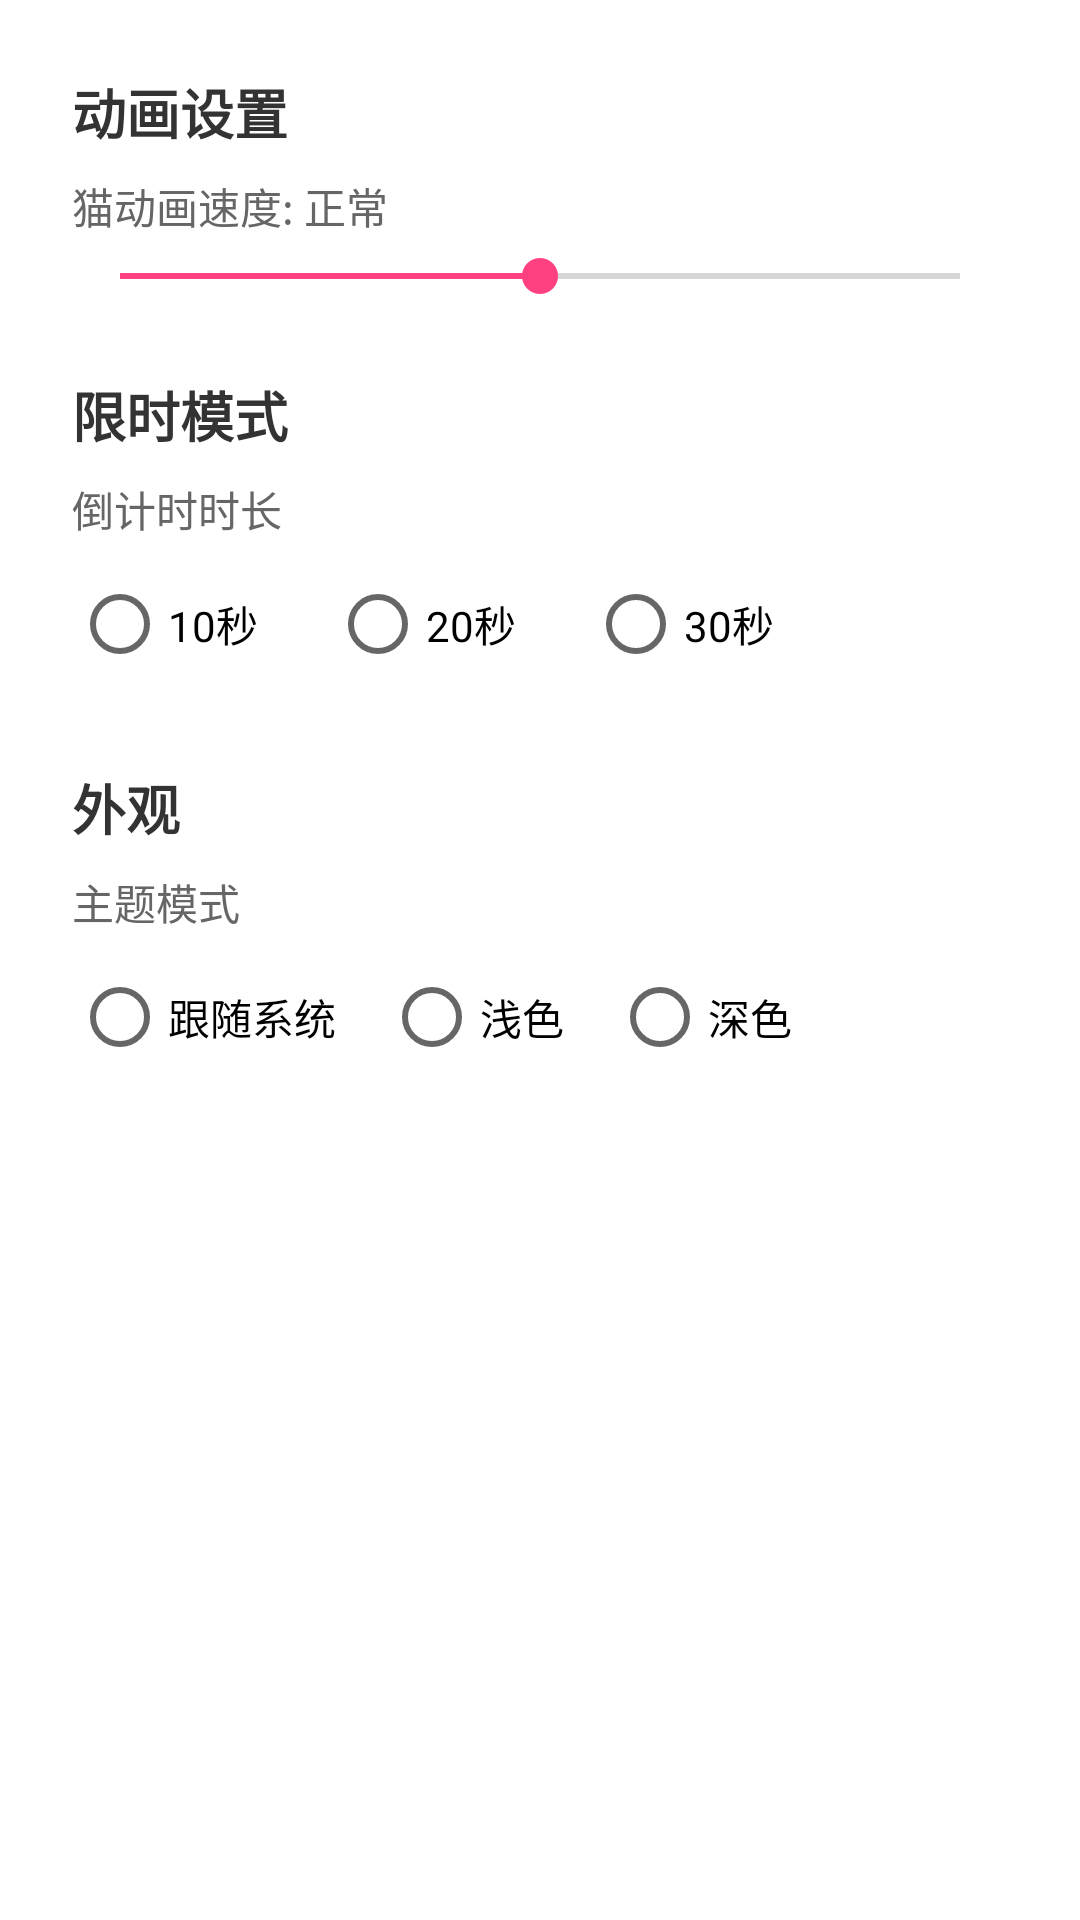

Android layout source for this screen:
<!-- AndroidManifest.xml: application theme AppTheme -->
<!-- res/layout/activity_settings.xml -->
<?xml version="1.0" encoding="utf-8"?>
<ScrollView xmlns:android="http://schemas.android.com/apk/res/android"
    android:layout_width="match_parent"
    android:layout_height="match_parent"
    android:background="@android:color/white"
    android:padding="24dp">

    <LinearLayout
        android:layout_width="match_parent"
        android:layout_height="wrap_content"
        android:orientation="vertical">

        
        <TextView
            android:layout_width="match_parent"
            android:layout_height="wrap_content"
            android:text="动画设置"
            android:textSize="18sp"
            android:textStyle="bold"
            android:textColor="#333333"
            android:layout_marginBottom="8dp" />

        <TextView
            android:id="@+id/label_anim_speed"
            android:layout_width="match_parent"
            android:layout_height="wrap_content"
            android:text="猫动画速度: 正常"
            android:textSize="14sp"
            android:textColor="#666666"
            android:layout_marginBottom="4dp" />

        <SeekBar
            android:id="@+id/seekbar_anim_speed"
            android:layout_width="match_parent"
            android:layout_height="wrap_content"
            android:max="2"
            android:progress="1"
            android:layout_marginBottom="24dp" />

        
        <TextView
            android:layout_width="match_parent"
            android:layout_height="wrap_content"
            android:text="限时模式"
            android:textSize="18sp"
            android:textStyle="bold"
            android:textColor="#333333"
            android:layout_marginBottom="8dp" />

        <TextView
            android:layout_width="match_parent"
            android:layout_height="wrap_content"
            android:text="倒计时时长"
            android:textSize="14sp"
            android:textColor="#666666"
            android:layout_marginBottom="4dp" />

        <RadioGroup
            android:id="@+id/rg_countdown"
            android:layout_width="match_parent"
            android:layout_height="wrap_content"
            android:orientation="horizontal"
            android:layout_marginBottom="24dp">

            <RadioButton
                android:id="@+id/rb_10s"
                android:layout_width="wrap_content"
                android:layout_height="wrap_content"
                android:text="10秒"
                android:layout_marginEnd="24dp" />

            <RadioButton
                android:id="@+id/rb_20s"
                android:layout_width="wrap_content"
                android:layout_height="wrap_content"
                android:text="20秒"
                android:layout_marginEnd="24dp" />

            <RadioButton
                android:id="@+id/rb_30s"
                android:layout_width="wrap_content"
                android:layout_height="wrap_content"
                android:text="30秒" />
        </RadioGroup>

        
        <TextView
            android:layout_width="match_parent"
            android:layout_height="wrap_content"
            android:text="外观"
            android:textSize="18sp"
            android:textStyle="bold"
            android:textColor="#333333"
            android:layout_marginBottom="8dp" />

        <TextView
            android:layout_width="match_parent"
            android:layout_height="wrap_content"
            android:text="主题模式"
            android:textSize="14sp"
            android:textColor="#666666"
            android:layout_marginBottom="4dp" />

        <RadioGroup
            android:id="@+id/rg_theme"
            android:layout_width="match_parent"
            android:layout_height="wrap_content"
            android:orientation="horizontal">

            <RadioButton
                android:id="@+id/rb_system"
                android:layout_width="wrap_content"
                android:layout_height="wrap_content"
                android:text="跟随系统"
                android:layout_marginEnd="16dp" />

            <RadioButton
                android:id="@+id/rb_light"
                android:layout_width="wrap_content"
                android:layout_height="wrap_content"
                android:text="浅色"
                android:layout_marginEnd="16dp" />

            <RadioButton
                android:id="@+id/rb_dark"
                android:layout_width="wrap_content"
                android:layout_height="wrap_content"
                android:text="深色" />
        </RadioGroup>

    </LinearLayout>
</ScrollView>
<!-- resources referenced by this layout -->
<resources>
  <style name="AppTheme" parent="Theme.MaterialComponents.Light.NoActionBar">
          <item name="colorPrimary">@color/colorPrimary</item>
          <item name="colorPrimaryDark">@color/colorPrimaryDark</item>
          <item name="colorAccent">@color/colorAccent</item>
      </style>
  <color name="colorPrimary">#1984D5</color>
  <color name="colorPrimaryDark">#1984D5</color>
  <color name="colorAccent">#FF4081</color>
</resources>
